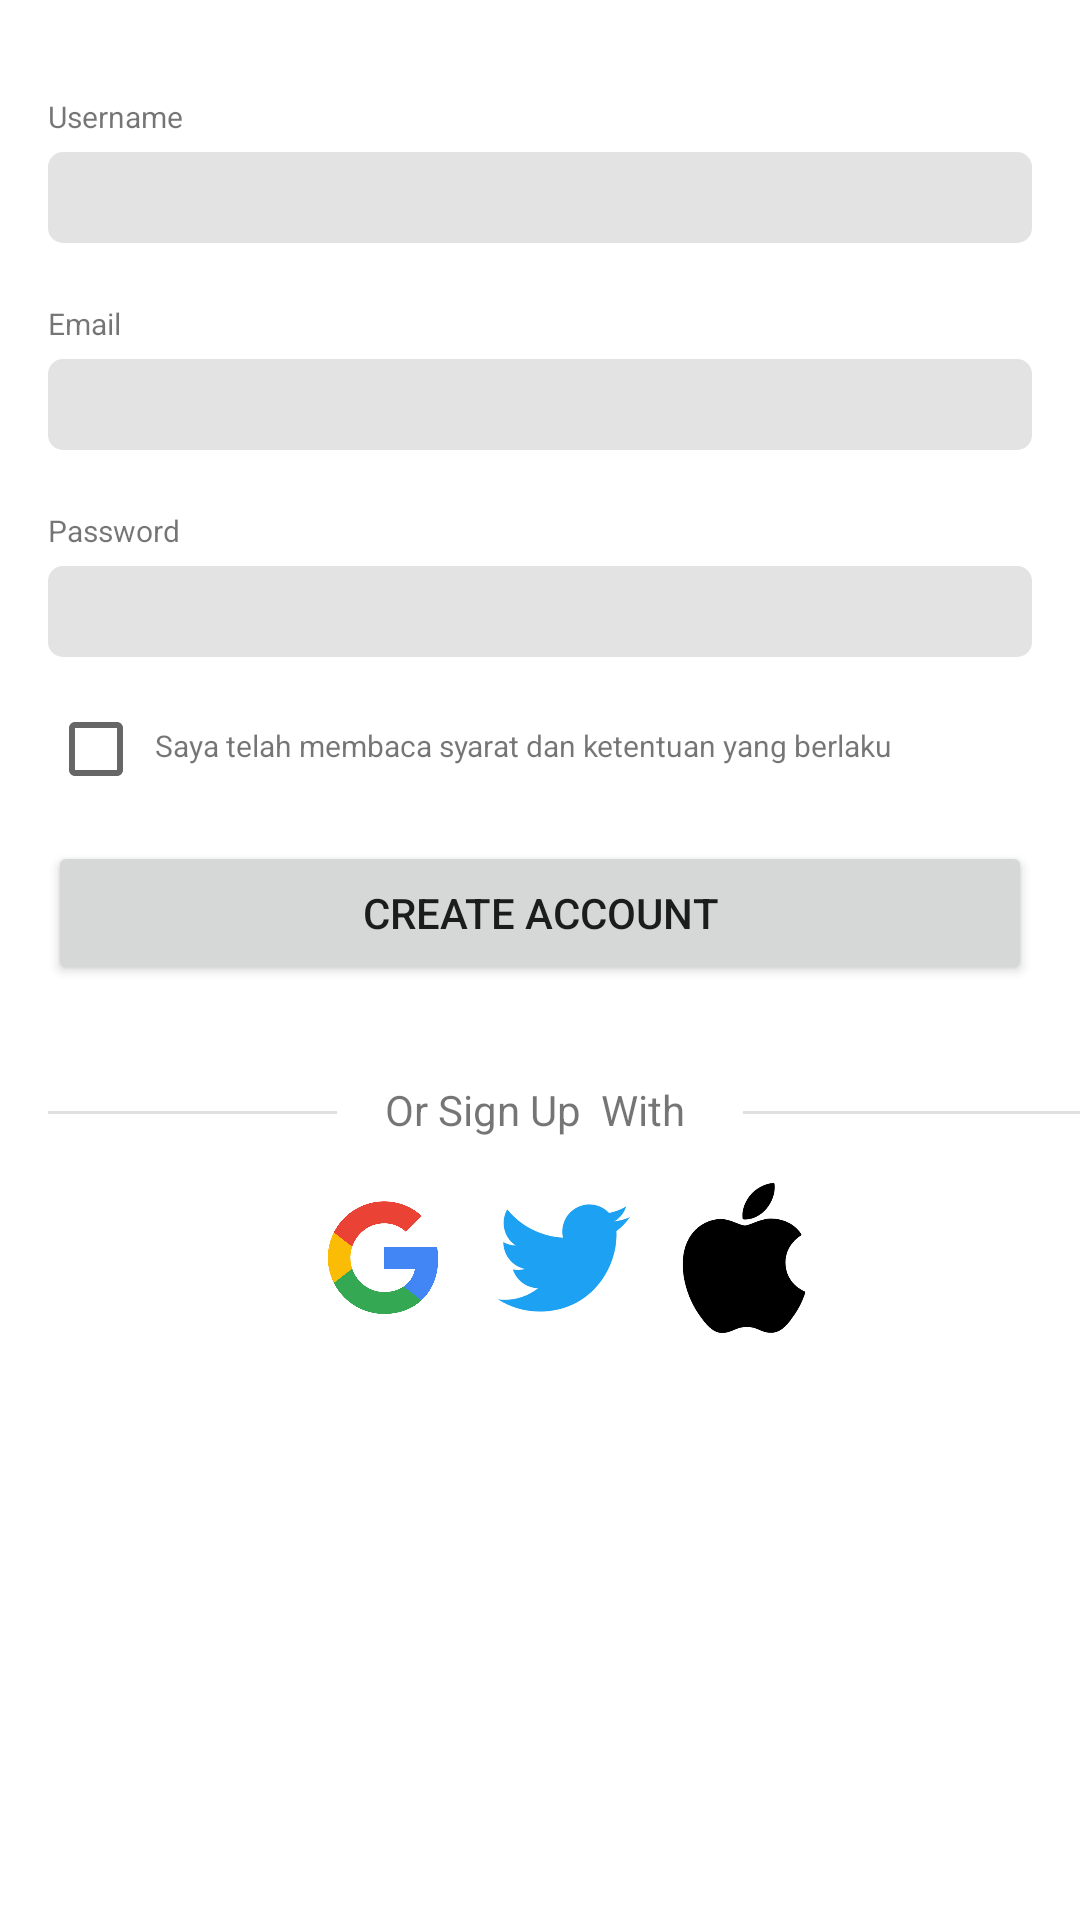

The Android layout XML behind this screen, and the referenced resources:
<!-- AndroidManifest.xml: application theme Theme.Fkom_apps -->
<!-- res/layout/register.xml -->
<?xml version="1.0" encoding="utf-8"?>
<androidx.constraintlayout.widget.ConstraintLayout xmlns:android="http://schemas.android.com/apk/res/android"
    xmlns:app="http://schemas.android.com/apk/res-auto"
    xmlns:tools="http://schemas.android.com/tools"
    android:id="@+id/layout_register"
    android:layout_width="match_parent"
    android:layout_height="match_parent"
    >


    <TextView
        android:id="@+id/textView2"
        android:layout_width="wrap_content"
        android:layout_height="wrap_content"
        android:layout_marginStart="16dp"
        android:layout_marginTop="32dp"
        android:text="Username"
        android:textSize="10sp"
        app:layout_constraintStart_toStartOf="parent"
        app:layout_constraintTop_toTopOf="parent" />

    <EditText
        android:id="@+id/edtUsername"
        android:layout_width="0dp"
        android:layout_height="wrap_content"
        android:layout_marginStart="16dp"
        android:layout_marginTop="5dp"
        android:layout_marginEnd="16dp"
        android:background="@drawable/border_edt"
        android:ems="10"
        android:inputType="textPersonName"
        android:padding="5dp"
        android:textSize="15sp"
        app:layout_constraintEnd_toEndOf="parent"
        app:layout_constraintStart_toStartOf="parent"
        app:layout_constraintTop_toBottomOf="@+id/textView2" />

        <TextView
            android:id="@+id/textView3"
            android:layout_width="wrap_content"
            android:layout_height="wrap_content"
            android:layout_marginStart="16dp"
            android:layout_marginTop="20dp"
            android:text="Email"
            android:textSize="10sp"
            app:layout_constraintStart_toStartOf="parent"
            app:layout_constraintTop_toBottomOf="@+id/edtUsername" />

    <EditText
        android:id="@+id/edtEmail"
        android:layout_width="0dp"
        android:layout_height="wrap_content"
        android:layout_marginStart="16dp"
        android:layout_marginTop="5dp"
        android:layout_marginEnd="16dp"
        android:background="@drawable/border_edt"
        android:ems="10"
        android:inputType="textEmailAddress"
        android:padding="5dp"
        android:textSize="15sp"
        app:layout_constraintEnd_toEndOf="parent"
        app:layout_constraintStart_toStartOf="parent"
        app:layout_constraintTop_toBottomOf="@+id/textView3" />

        <TextView
            android:id="@+id/txtPassword"
            android:layout_width="wrap_content"
            android:layout_height="wrap_content"
            android:layout_marginStart="16dp"
            android:layout_marginTop="20dp"
            android:text="Password"
            android:textSize="10sp"
            app:layout_constraintStart_toStartOf="parent"
            app:layout_constraintTop_toBottomOf="@+id/edtEmail" />

        <EditText
            android:id="@+id/edtPassword"
            android:layout_width="0dp"
            android:layout_height="wrap_content"
            android:layout_marginTop="5dp"
            android:background="@drawable/border_edt"
            android:ems="10"
            android:inputType="textPassword|textEmailAddress"
            android:padding="5dp"
            android:textSize="15sp"
            app:layout_constraintEnd_toEndOf="@+id/edtEmail"
            app:layout_constraintStart_toStartOf="@+id/txtPassword"
            app:layout_constraintTop_toBottomOf="@+id/txtPassword" />

    <CheckBox
        android:id="@+id/checkBox"
        android:layout_width="25dp"
        android:layout_height="29dp"
        android:layout_marginStart="16dp"
        android:layout_marginTop="16dp"
        android:textSize="10sp"
        app:layout_constraintStart_toStartOf="parent"
        app:layout_constraintTop_toBottomOf="@+id/edtPassword" />

    <TextView
        android:id="@+id/textView4"
        android:layout_width="wrap_content"
        android:layout_height="wrap_content"
        android:layout_marginTop="26dp"
        android:layout_marginBottom="12dp"
        android:text="Saya telah membaca syarat dan ketentuan yang berlaku"
        android:textSize="10sp"
        app:layout_constraintBottom_toBottomOf="@+id/checkBox"
        app:layout_constraintEnd_toEndOf="parent"
        app:layout_constraintHorizontal_bias="0.146"
        app:layout_constraintStart_toEndOf="@+id/checkBox"
        app:layout_constraintTop_toBottomOf="@+id/edtPassword" />

        <Button
            android:id="@+id/btnRegister"
            android:layout_width="0dp"
            android:layout_height="wrap_content"
            android:layout_marginStart="16dp"
            android:layout_marginTop="25dp"
            android:layout_marginEnd="16dp"
            android:text="Create Account"
            app:layout_constraintEnd_toEndOf="parent"
            app:layout_constraintStart_toStartOf="parent"
            app:layout_constraintTop_toBottomOf="@+id/textView4" />

        <View
            android:id="@+id/divider"
            android:layout_width="0dp"
            android:layout_height="1dp"
            android:layout_marginStart="16dp"
            android:layout_marginTop="42dp"
            android:layout_marginEnd="16dp"
            android:background="?android:attr/listDivider"
            app:layout_constraintEnd_toStartOf="@+id/textView5"
            app:layout_constraintHorizontal_bias="1.0"
            app:layout_constraintStart_toStartOf="parent"
            app:layout_constraintTop_toBottomOf="@+id/btnRegister" />

        <TextView
            android:id="@+id/textView5"
            android:layout_width="wrap_content"
            android:layout_height="wrap_content"
            android:layout_marginTop="32dp"
            android:text="Or Sign Up  With "
            app:layout_constraintEnd_toEndOf="parent"
            app:layout_constraintStart_toStartOf="parent"
            app:layout_constraintTop_toBottomOf="@+id/btnRegister" />

        <View
            android:id="@+id/divider2"
            android:layout_width="0dp"
            android:layout_height="1dp"
            android:layout_marginStart="16dp"
            android:layout_marginTop="42dp"
            android:background="?android:attr/listDivider"
            app:layout_constraintEnd_toEndOf="parent"
            app:layout_constraintStart_toEndOf="@+id/textView5"
            app:layout_constraintTop_toBottomOf="@+id/btnRegister" />

        <LinearLayout
            android:id="@+id/linearLayout2"
            android:layout_width="wrap_content"
            android:layout_height="wrap_content"
            android:gravity="center_horizontal"
            app:layout_constraintEnd_toEndOf="parent"
            app:layout_constraintStart_toStartOf="parent"
            app:layout_constraintTop_toBottomOf="@+id/textView5">

            <ImageView
                android:id="@+id/imageView2"
                android:layout_width="50dp"
                android:layout_height="50dp"
                android:layout_marginStart="16dp"
                android:layout_marginTop="15dp"
                app:srcCompat="@drawable/google" />

            <ImageView
                android:id="@+id/imageView4"
                android:layout_width="50dp"
                android:layout_height="50dp"
                android:layout_marginStart="10dp"
                android:layout_marginTop="15dp"
                app:srcCompat="@drawable/twter" />

            <ImageView
                android:id="@+id/imageView5"
                android:layout_width="50dp"
                android:layout_height="50dp"
                android:layout_marginStart="10dp"
                android:layout_marginTop="15dp"
                app:srcCompat="@drawable/apple" />


        </LinearLayout>


</androidx.constraintlayout.widget.ConstraintLayout>
<!-- resources referenced by this layout -->
<resources>
  <!-- drawable apple: png bitmap (drawable-hdpi, 6959 bytes) -->
  <!-- drawable border_edt (drawable) -->
  <?xml version="1.0" encoding="utf-8"?>
  <selector xmlns:android="http://schemas.android.com/apk/res/android">
      <item>
          <shape android:shape="rectangle">
              <corners
                  android:radius="5dp"/>
              <solid android:color="#E3E3E3">
              </solid>
  
          </shape>
      </item>
  
  </selector>
  <!-- drawable google: png bitmap (drawable-hdpi, 29602 bytes) -->
  <!-- drawable twter: png bitmap (drawable-hdpi, 11004 bytes) -->
  <style name="Theme.Fkom_apps" parent="Theme.MaterialComponents.DayNight.DarkActionBar">
          <item name="windowNoTitle">true</item>
          
  
          <item name="colorPrimary">@color/purple_500</item>
          <item name="colorPrimaryVariant">@color/purple_700</item>
          <item name="colorOnPrimary">@color/white</item>
          
          <item name="colorSecondary">@color/teal_200</item>
          <item name="colorSecondaryVariant">@color/teal_700</item>
          <item name="colorOnSecondary">@color/black</item>
          
          <item name="android:statusBarColor">?attr/colorPrimaryVariant</item>
          
      </style>
  <!-- not gathered from this repository: default colours our renderer supplied (Android Studio template values) -->
  <color name="purple_500">#FF6200EE</color>
  <color name="purple_700">#FF3700B3</color>
  <color name="teal_200">#FF03DAC5</color>
  <color name="teal_700">#FF018786</color>
  <color name="black">#FF000000</color>
  <color name="white">#FFFFFFFF</color>
</resources>
